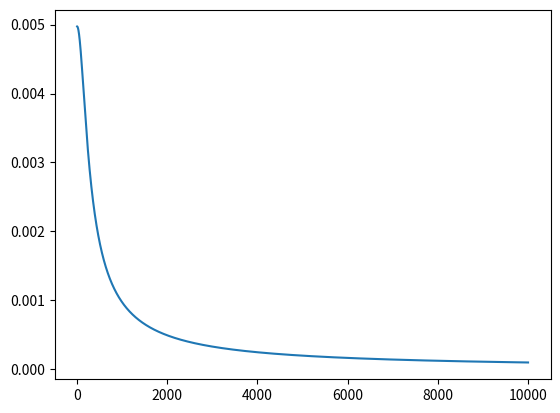

The matplotlib source for this figure:
import numpy as np 
import matplotlib.pyplot as plt
import math

class Component:
    def __init__(self,val, power, node0, node1):
        self.val = val
        self.power = power
        self.node0 = node0
        self.node1 = node1
    def impedance(self,omega):
        return (self.val * pow(omega,self.power))

class Circuit:

    def __init__(self, components, nodes, output_node0, output_node1):
        self.nodes = nodes
        self.components = components
        self.output_node0 = output_node0
        self.output_node1 = output_node1

    def solve(self, omega, impedance):
        self.components.append(Component(impedance,0,self.output_node0,self.output_node1))
        matrix = []
        currents = []
        for i in range(self.nodes):
            matrix.append([])
            currents.append(0)
            for j in range(self.nodes):
                matrix[i].append(0)
        for component in self.components:
            if component.node0 != 0:
                matrix[component.node0-1][component.node0-1] += component.impedance(omega)
                if component.node1 != 0:
                    matrix[component.node0-1][component.node1-1] -= component.impedance(omega)
            if component.node1 != 0:
                matrix[component.node1-1][component.node1-1] += component.impedance(omega)
                if component.node0 != 0:
                    matrix[component.node1-1][component.node0-1] -= component.impedance(omega)
        matrix[0][self.nodes-1] = 1
        matrix[self.nodes-1][0] = 1
        currents[self.nodes-1] = 1
        result = list(np.matmul(np.linalg.inv(matrix),currents))
        if self.output_node1 == 0:
            return -1 * result[self.output_node0-1]
        if self.output_node0 == 0:
            return result[self.output_node1-1]
        self.components.pop()
        #print(result)
        return result[self.output_node1-1] - result[self.output_node0-1]


r1 = Component(100,0,2,3)
c1 = Component(1/(complex(0,0.01)),-1,1,2)
r2 = Component(0.001,0,3,0)

circuit = Circuit([r1,c1,r2],3, 2, 3)

print(abs(circuit.solve(10000,1)))

freq = []
val = []
for i in range(1,10000):
    freq.append(i)
    val.append(abs(circuit.solve(i,1)))

plt.plot(freq,val)
plt.show